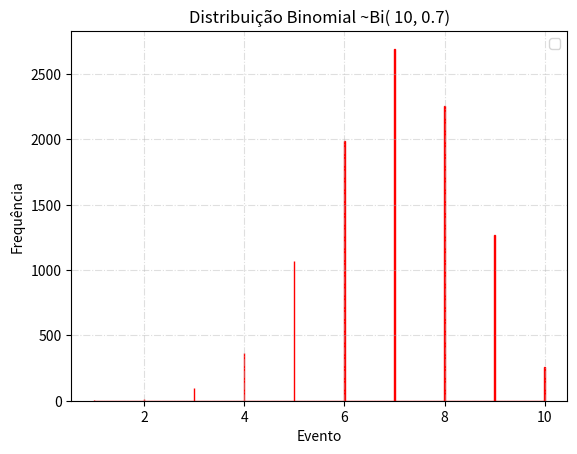

This chart was generated by the following Python code:

# Import our modules that we are using
import matplotlib.pyplot as plt
import numpy as np
import random

#Define function distribution
def binomial( n, p ):
  y = []
  for i in range(10000):
    cont = 0
    for j in range(n):
      x = random.random()
      if x <= p:
        cont += 1
    y.append(cont)
  return y

exp = binomial( 10, 0.7)

#Create the plot
plt.hist( exp, bins=(1000), histtype = 'bar', edgecolor='r')

# Add a title
plt.title('Distribuição Binomial ~Bi( 10, 0.7)')

# Add X and y Label
plt.xlabel('Evento')
plt.ylabel('Frequência')

# Add a grid
plt.grid(alpha=.4,linestyle='-.')

# Add a Legend
plt.legend()

# Show the plot
plt.show()
